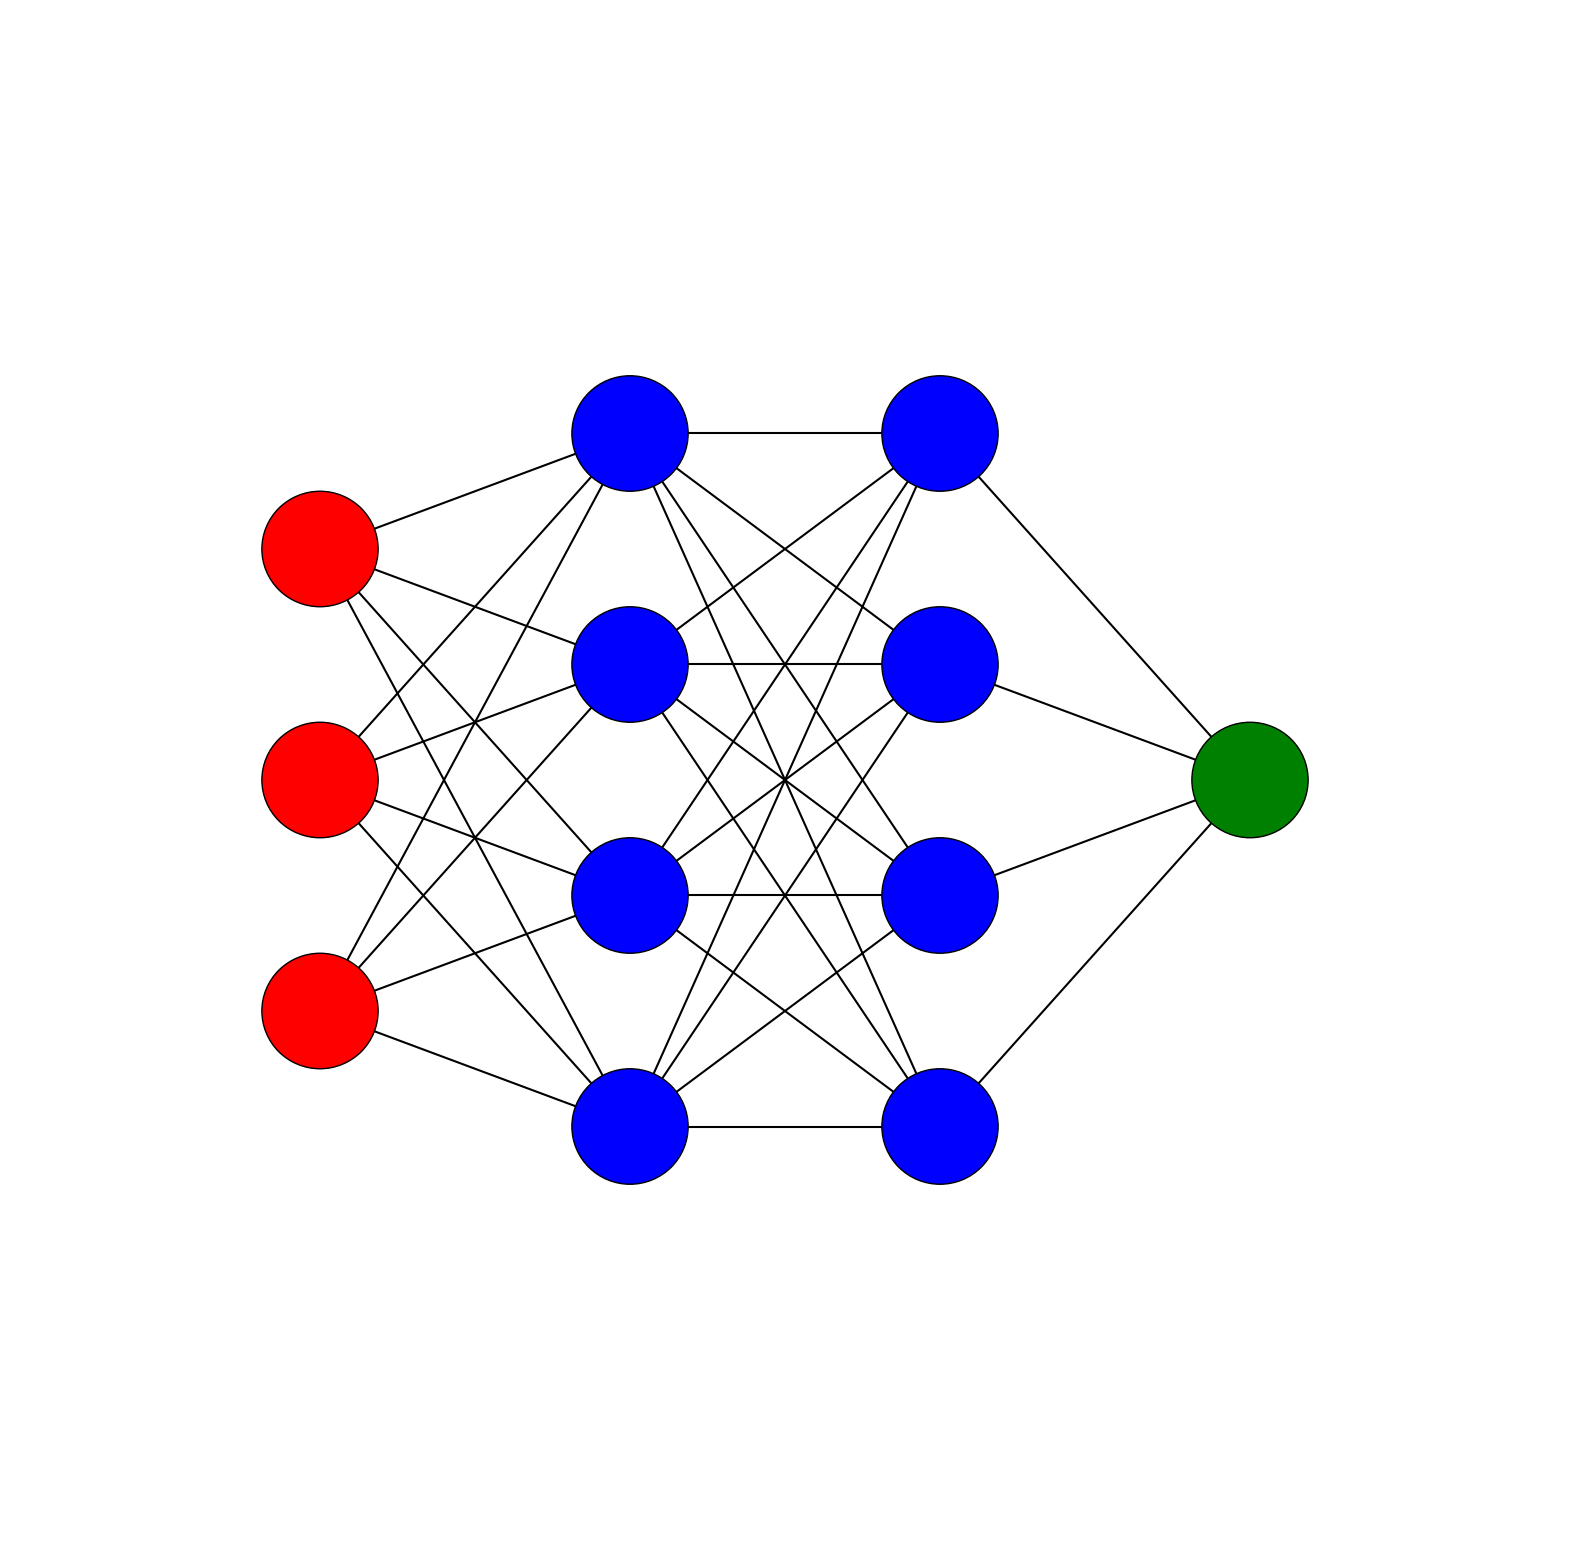

Write the Python code that produced this figure.
import numpy as np
import matplotlib.pyplot as plt

class Neuron:
    def __init__(self, n_inputs, bias=0., weights=None):
        self.b = bias
        if weights:
            self.ws = np.array(weights)
        else:
            self.ws = np.random.rand(n_inputs)

    def _f(self, x):  
        return max(x * .1, x)

    def _f_prime(self, x):  
        return 1. if x > 0 else .1

    def __call__(self, xs):  
        self.last_input = xs
        return self._f(xs @ self.ws + self.b)

    def backward(self, delta, learning_rate):
        self.ws -= learning_rate * delta * self.last_input
        self.b -= learning_rate * delta
        return delta * self.ws * self._f_prime(self.last_input)


class Layer:
    def __init__(self, n_inputs, n_neurons):
        self.neurons = [Neuron(n_inputs) for _ in range(n_neurons)]

    def __call__(self, xs):
        return np.array([neuron(xs) for neuron in self.neurons])

    def backward(self, delta, learning_rate):
        return sum(neuron.backward(d, learning_rate) for neuron, d in zip(self.neurons, delta))


class NeuralNetwork:
    def __init__(self):
        self.layers = [
            Layer(3, 4), 
            Layer(4, 4),  
            Layer(4, 4),  
            Layer(4, 1)  
        ]

    def __call__(self, xs):
        for layer in self.layers:
            xs = layer(xs)
        return xs

    def mse(self, y_true, y_pred):  # mean squared error
        return np.mean((y_true - y_pred) ** 2)

    def mse_prime(self, y_true, y_pred):  # derivative of mean squared error
        return 2 * (y_pred - y_true) / y_true.size

    def train(self, X_train, y_train, epochs, learning_rate):
        for i in range(epochs):
            err = 0
            for x, y_true in zip(X_train, y_train):
                # forward pass
                output = self(x)
                err += self.mse(y_true, output)

                # backward pass
                delta = self.mse_prime(y_true, output)
                for layer in reversed(self.layers):
                    delta = layer.backward(delta, learning_rate)

            # print out the mean squared error over the epoch
            print('epoch %d/%d, mse=%.6f' % (i+1, epochs, err / len(X_train)))


nn = NeuralNetwork()

xs = np.array([0.1, 0.2, 0.3])

output = nn(xs)

classification = 1 if output > 0.5 else 0
print(classification)




def draw_neural_net(ax, left, right, bottom, top, layer_sizes, layer_colors):
    n_layers = len(layer_sizes)
    v_spacing = (top - bottom) / float(max(layer_sizes))
    h_spacing = (right - left) / float(len(layer_sizes) - 1)
    # Nodes
    for n, layer_size in enumerate(layer_sizes):
        layer_top = v_spacing * (layer_size - 1) / 2. + (top + bottom) / 2.
        for m in range(layer_size):
            circle = plt.Circle((n * h_spacing + left, layer_top - m * v_spacing), v_spacing / 4.,
                                color=layer_colors[n], ec='k', zorder=4)
            ax.add_artist(circle)
    for n, (layer_size_a, layer_size_b) in enumerate(zip(layer_sizes[:-1], layer_sizes[1:])):
        layer_top_a = v_spacing * (layer_size_a - 1) / 2. + (top + bottom) / 2.
        layer_top_b = v_spacing * (layer_size_b - 1) / 2. + (top + bottom) / 2.
        for m in range(layer_size_a):
            for o in range(layer_size_b):
                line = plt.Line2D([n * h_spacing + left, (n + 1) * h_spacing + left],
                                  [layer_top_a - m * v_spacing, layer_top_b - o * v_spacing], c='k')
                ax.add_artist(line)

layer_colors = ['red', 'blue', 'blue', 'green']
fig = plt.figure(figsize=(20, 20))
ax = fig.gca()
ax.axis('off')
draw_neural_net(ax, .2, .8, .2, .8, [3, 4, 4, 1], layer_colors)
plt.show()
